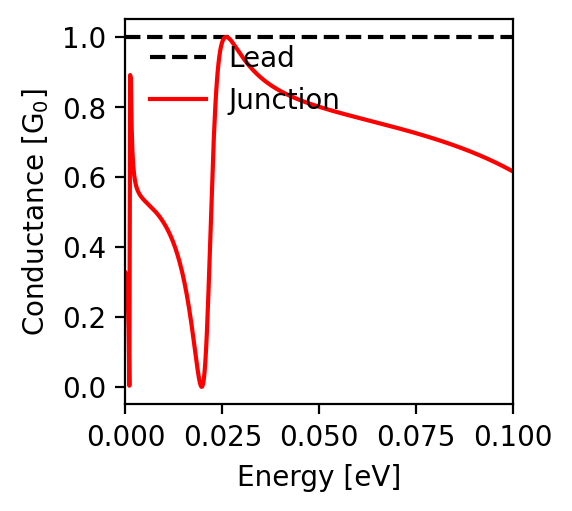

Data behind this chart, as committed beside it:
energy; conductance
-0.1; 0.616
-0.0998; 0.617
-0.0996; 0.618
-0.0994; 0.619
-0.0992; 0.62
-0.099; 0.622
-0.0988; 0.623
-0.0986; 0.624
-0.0984; 0.625
-0.0982; 0.626
-0.098; 0.627
-0.0978; 0.629
-0.0976; 0.63
-0.0974; 0.631
-0.0972; 0.632
-0.097; 0.633
-0.0968; 0.634
-0.0966; 0.635
-0.0964; 0.636
-0.0962; 0.638
-0.096; 0.639
-0.0958; 0.64
-0.0956; 0.641
-0.0954; 0.642
-0.0952; 0.643
-0.095; 0.644
-0.0948; 0.645
-0.0946; 0.646
-0.0944; 0.647
-0.0942; 0.648
-0.094; 0.649
-0.0938; 0.65
-0.0936; 0.651
-0.0934; 0.652
-0.0932; 0.653
-0.093; 0.654
-0.0928; 0.655
-0.0926; 0.656
-0.0924; 0.657
-0.0922; 0.658
-0.092; 0.659
-0.0918; 0.66
-0.0916; 0.661
-0.0914; 0.662
-0.0912; 0.663
-0.091; 0.664
-0.0908; 0.665
-0.0906; 0.666
-0.0904; 0.666
-0.0902; 0.667
-0.09; 0.668
-0.0898; 0.669
-0.0896; 0.67
-0.0894; 0.671
-0.0892; 0.672
-0.089; 0.673
-0.0888; 0.674
-0.0886; 0.674
-0.0884; 0.675
-0.0882; 0.676
... 941 more rows
